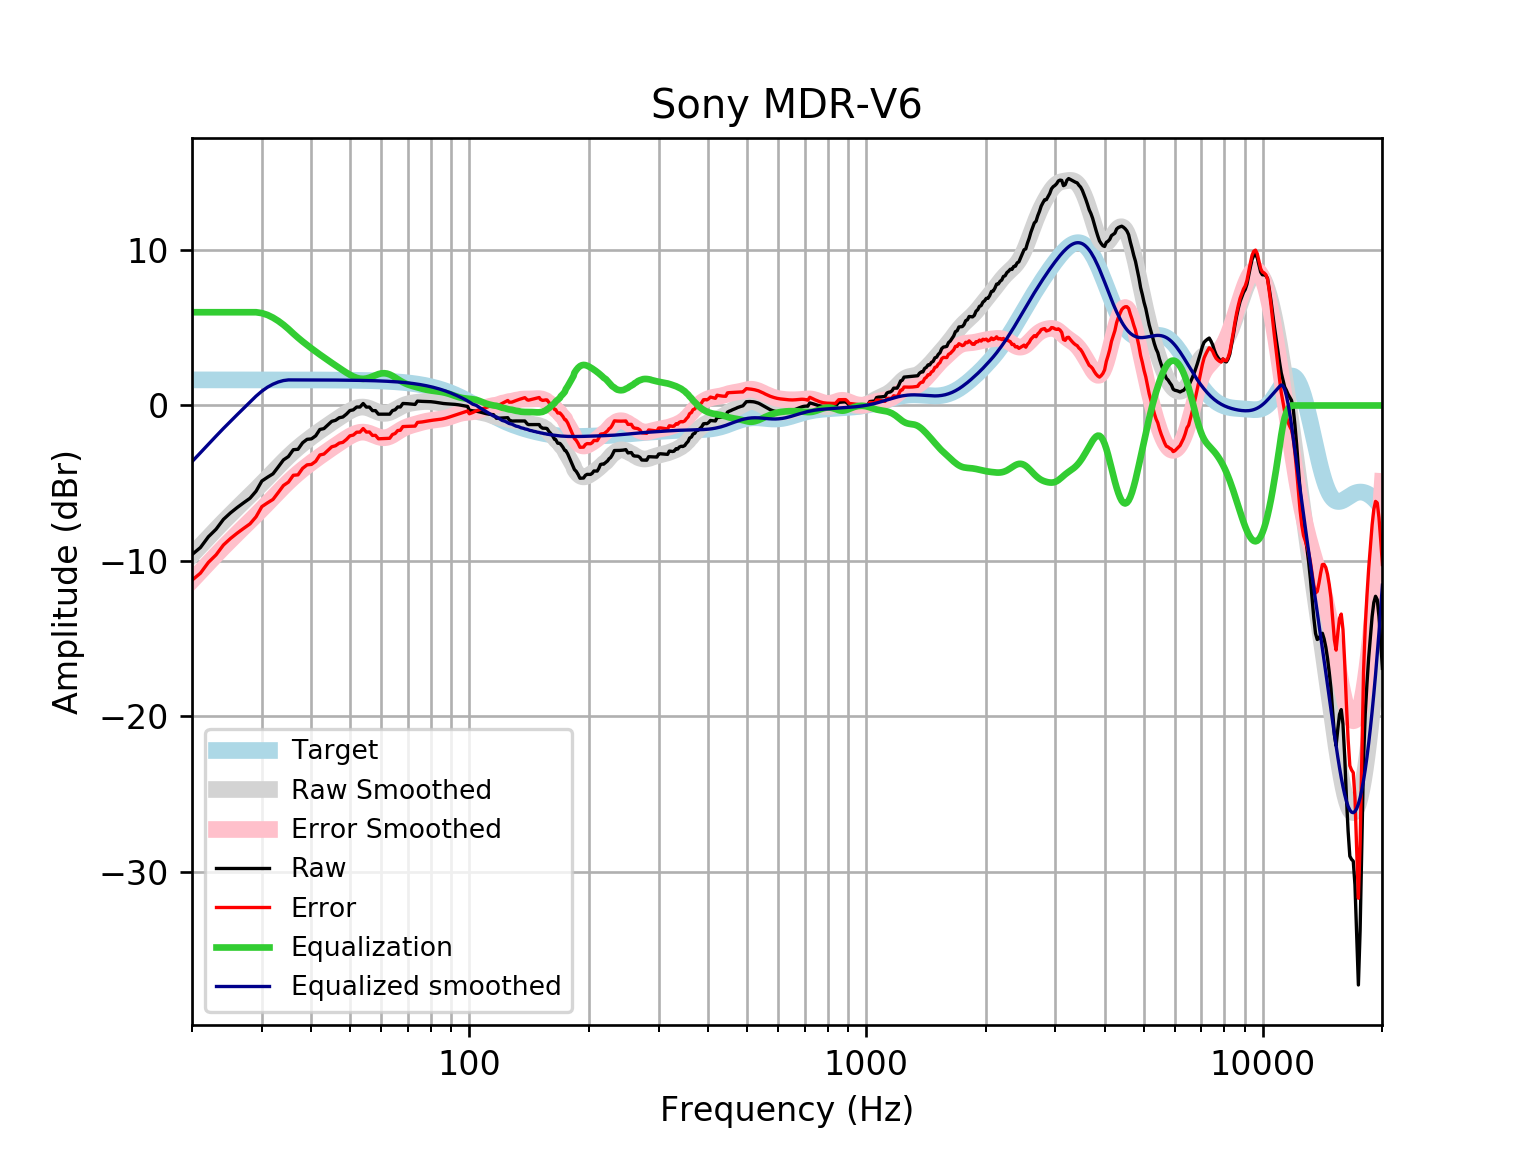

The table this chart was drawn from, first rows:
frequency, raw, error, smoothed, error_smoothed, equalization, equalized_raw, equalized_smoothed, target
20, -9.594, -11.24, -9.615, -11.26, 6, -3.594, -3.615, 1.648
21, -9.142, -10.79, -9.038, -10.69, 6.0, -3.142, -3.038, 1.648
22, -8.444, -10.09, -8.489, -10.14, 6.0, -2.444, -2.489, 1.648
23, -7.961, -9.609, -7.969, -9.617, 6.0, -1.961, -1.969, 1.648
24, -7.329, -8.976, -7.477, -9.125, 6, -1.329, -1.477, 1.648
25, -6.911, -8.559, -7.019, -8.667, 6.0, -0.9114, -1.019, 1.648
26, -6.565, -8.212, -6.588, -8.236, 6.0, -0.5645, -0.5881, 1.648
27, -6.256, -7.904, -6.179, -7.826, 6.0, -0.2561, -0.1789, 1.648
28, -5.969, -7.616, -5.785, -7.432, 6, 0.03111, 0.215, 1.647
29, -5.516, -7.163, -5.4, -7.047, 6, 0.4841, 0.6002, 1.647
30, -4.859, -6.506, -5.02, -6.668, 5.943, 1.084, 0.9225, 1.647
31, -4.616, -6.263, -4.646, -6.293, 5.825, 1.209, 1.179, 1.647
32, -4.396, -6.043, -4.28, -5.927, 5.652, 1.256, 1.372, 1.647
33, -3.949, -5.596, -3.926, -5.572, 5.438, 1.489, 1.512, 1.647
34, -3.502, -5.149, -3.59, -5.236, 5.194, 1.691, 1.604, 1.646
35, -3.284, -4.93, -3.275, -4.921, 4.921, 1.637, 1.646, 1.646
36, -2.846, -4.491, -2.984, -4.629, 4.629, 1.783, 1.645, 1.645
37, -2.817, -4.462, -2.716, -4.361, 4.361, 1.544, 1.645, 1.645
38, -2.399, -4.043, -2.47, -4.115, 4.115, 1.716, 1.644, 1.644
39, -2.176, -3.82, -2.243, -3.887, 3.887, 1.71, 1.644, 1.644
40, -2.148, -3.791, -2.03, -3.673, 3.673, 1.524, 1.643, 1.643
41, -1.95, -3.592, -1.828, -3.47, 3.47, 1.52, 1.642, 1.642
42, -1.543, -3.184, -1.636, -3.277, 3.277, 1.734, 1.641, 1.641
43, -1.486, -3.126, -1.452, -3.092, 3.092, 1.606, 1.64, 1.64
44, -1.253, -2.892, -1.276, -2.914, 2.914, 1.661, 1.639, 1.639
45, -1.021, -2.658, -1.105, -2.743, 2.743, 1.721, 1.637, 1.637
46, -0.9543, -2.59, -0.9408, -2.576, 2.576, 1.622, 1.635, 1.635
47, -0.7872, -2.421, -0.7814, -2.415, 2.415, 1.628, 1.634, 1.633
48, -0.7406, -2.372, -0.628, -2.259, 2.259, 1.519, 1.631, 1.631
49, -0.5552, -2.184, -0.4832, -2.112, 2.112, 1.557, 1.629, 1.629
50, -0.326, -1.952, -0.3518, -1.978, 1.978, 1.652, 1.626, 1.626
51, -0.2805, -1.904, -0.2407, -1.864, 1.864, 1.583, 1.623, 1.623
52, -0.09815, -1.718, -0.1577, -1.778, 1.778, 1.679, 1.62, 1.62
53, -0.09941, -1.715, -0.1097, -1.726, 1.726, 1.626, 1.616, 1.616
54, 0.127, -1.485, -0.1004, -1.712, 1.712, 1.839, 1.612, 1.612
55, -0.1022, -1.709, -0.1291, -1.736, 1.736, 1.634, 1.607, 1.607
56, -0.1028, -1.705, -0.1895, -1.792, 1.792, 1.689, 1.602, 1.602
57, -0.3309, -1.927, -0.2704, -1.867, 1.867, 1.536, 1.596, 1.596
58, -0.331, -1.921, -0.3571, -1.947, 1.947, 1.616, 1.59, 1.59
59, -0.5592, -2.143, -0.4342, -2.018, 2.018, 1.458, 1.583, 1.583
60, -0.5599, -2.136, -0.488, -2.064, 2.064, 1.504, 1.576, 1.576
61, -0.5604, -2.128, -0.5091, -2.077, 2.077, 1.516, 1.568, 1.568
62, -0.5603, -2.119, -0.4937, -2.053, 2.053, 1.492, 1.559, 1.559
63, -0.559, -2.108, -0.4442, -1.993, 1.993, 1.434, 1.549, 1.549
64, -0.3287, -1.867, -0.3679, -1.906, 1.906, 1.578, 1.538, 1.538
65, -0.2765, -1.803, -0.2756, -1.803, 1.803, 1.526, 1.527, 1.527
66, -0.09573, -1.61, -0.1787, -1.693, 1.693, 1.597, 1.514, 1.514
67, -0.09553, -1.596, -0.08726, -1.588, 1.588, 1.493, 1.501, 1.501
68, 0.1295, -1.357, -0.008314, -1.495, 1.495, 1.624, 1.486, 1.486
69, 0.1228, -1.348, 0.05509, -1.416, 1.416, 1.538, 1.471, 1.471
70, 0.1124, -1.341, 0.1034, -1.35, 1.35, 1.463, 1.454, 1.454
71, 0.09896, -1.337, 0.1396, -1.296, 1.296, 1.395, 1.436, 1.436
72, 0.08369, -1.332, 0.1676, -1.248, 1.248, 1.332, 1.416, 1.416
73, 0.06832, -1.327, 0.1908, -1.204, 1.204, 1.273, 1.395, 1.395
74, 0.2825, -1.09, 0.2113, -1.162, 1.162, 1.444, 1.373, 1.373
75, 0.2718, -1.077, 0.2293, -1.12, 1.12, 1.392, 1.349, 1.349
76, 0.2646, -1.059, 0.2439, -1.08, 1.08, 1.345, 1.324, 1.324
77, 0.2603, -1.037, 0.2536, -1.044, 1.044, 1.304, 1.297, 1.297
78, 0.2569, -1.012, 0.2571, -1.012, 1.012, 1.269, 1.269, 1.269
79, 0.2521, -0.9867, 0.2537, -0.9851, 0.9851, 1.237, 1.239, 1.239
... 553 more rows
